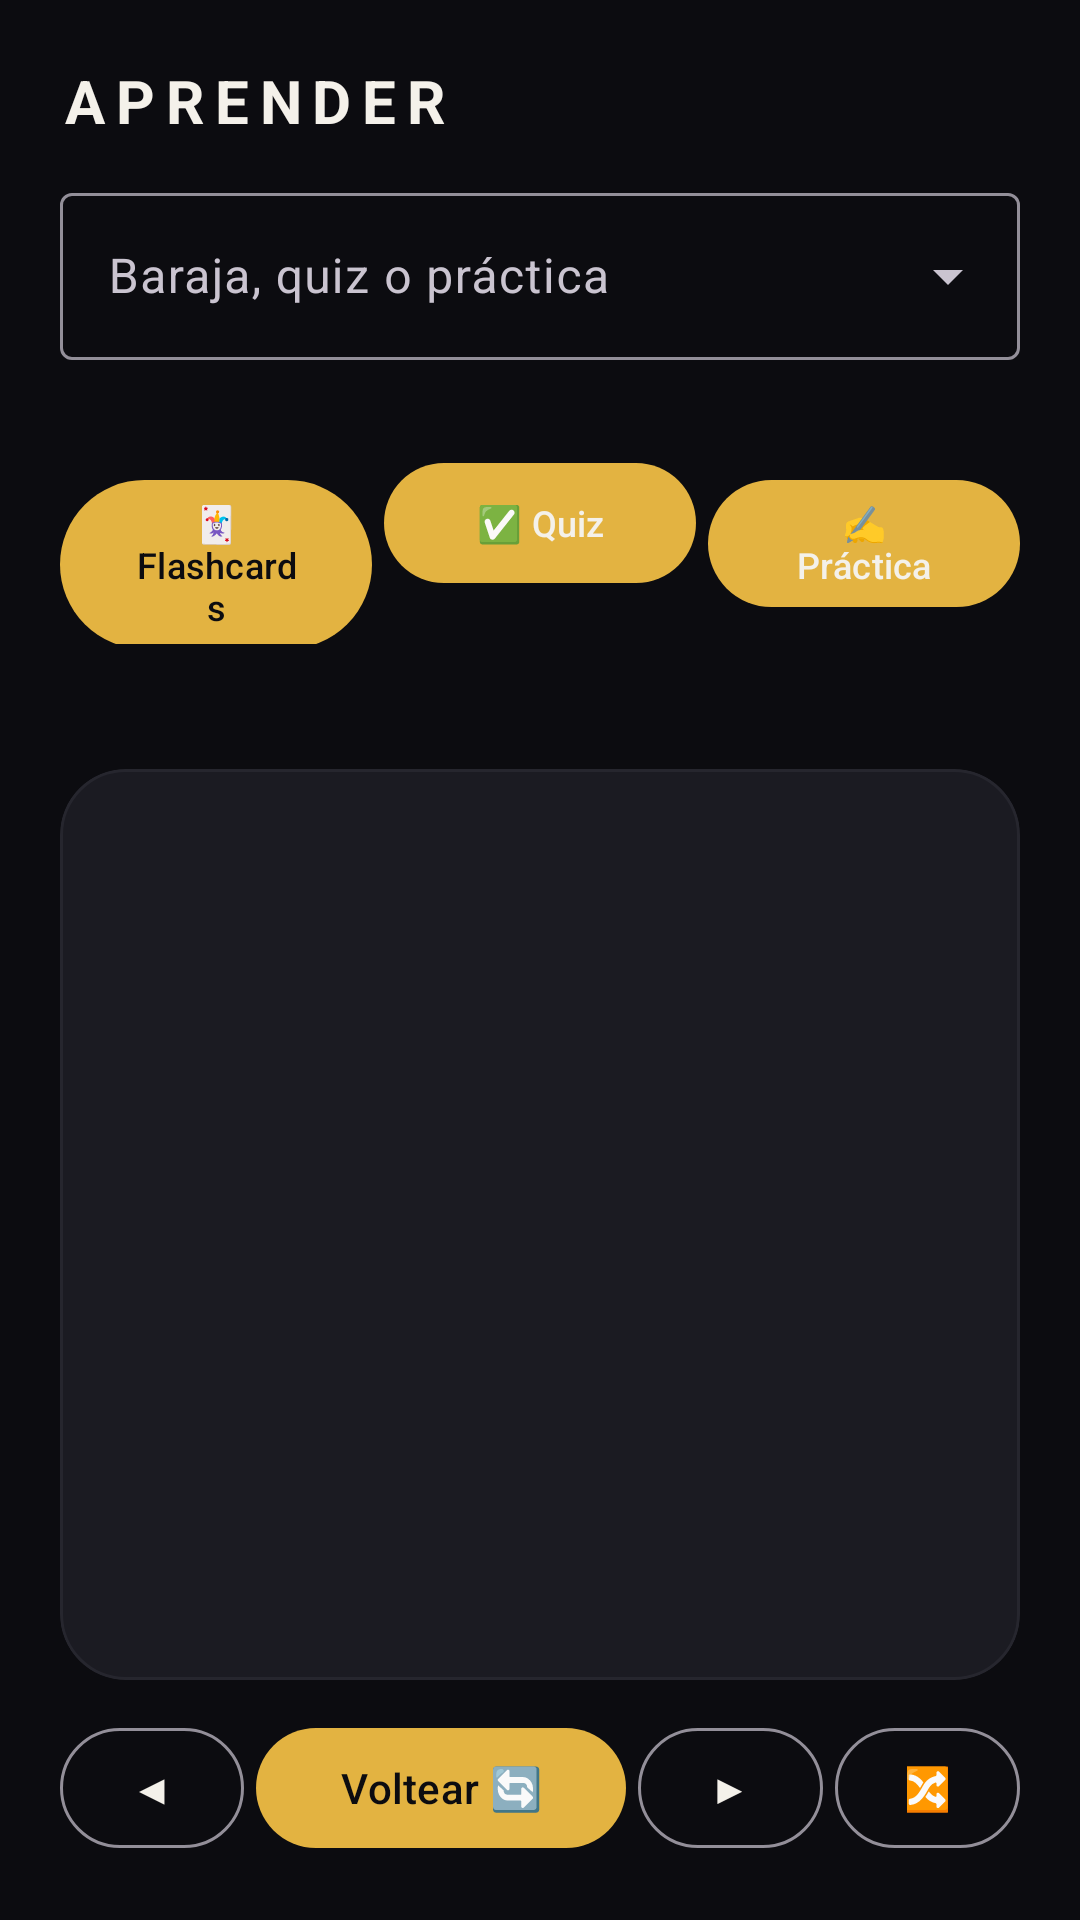

Here is an Android app screen rendered from its layout file. Give the layout XML and the strings, colors and styles it references.
<!-- AndroidManifest.xml: application theme Theme.DevTrack -->
<!-- res/layout/fragment_repaso.xml -->
<?xml version="1.0" encoding="utf-8"?>
<LinearLayout xmlns:android="http://schemas.android.com/apk/res/android"
    xmlns:app="http://schemas.android.com/apk/res-auto"
    xmlns:tools="http://schemas.android.com/tools"
    android:orientation="vertical"
    android:layout_width="match_parent"
    android:layout_height="match_parent"
    android:background="@color/bg"
    android:padding="20dp">

        <TextView
            android:layout_width="wrap_content"
            android:layout_height="wrap_content"
            android:text="APRENDER"
            android:textAllCaps="true"
            android:letterSpacing="0.18"
            android:textColor="@color/text"
            android:textSize="20sp"
            android:textStyle="bold" />

    <com.google.android.material.textfield.TextInputLayout
        android:id="@+id/dropdownWrapper"
        style="@style/Widget.Material3.TextInputLayout.OutlinedBox.ExposedDropdownMenu"
        android:layout_width="match_parent"
        android:layout_height="wrap_content"
        android:layout_marginTop="12dp"
        android:hint="Baraja, quiz o práctica">

        <com.google.android.material.textfield.MaterialAutoCompleteTextView
            android:id="@+id/spinnerDeck"
            android:layout_width="match_parent"
            android:layout_height="wrap_content"
            android:inputType="none"
            android:focusable="false" />
    </com.google.android.material.textfield.TextInputLayout>

    <TextView
        android:id="@+id/tvDeckInfo"
        android:layout_width="match_parent"
        android:layout_height="wrap_content"
        android:layout_marginTop="6dp"
        android:textColor="@color/textDim"
        android:textSize="12sp" />

    <LinearLayout
        android:orientation="horizontal"
        android:layout_width="match_parent"
        android:layout_height="wrap_content"
        android:layout_marginTop="8dp">

        <com.google.android.material.button.MaterialButton
            android:id="@+id/btnModeCards"
            android:layout_width="0dp"
            android:layout_height="wrap_content"
            android:layout_weight="1"
            android:layout_marginEnd="4dp"
            android:textColor="@color/bg"
            android:textSize="12sp"
            android:text="🃏 Flashcards" />

        <com.google.android.material.button.MaterialButton
            android:id="@+id/btnModeQuiz"
            android:layout_width="0dp"
            android:layout_height="wrap_content"
            android:layout_weight="1"
            android:layout_marginEnd="4dp"
            android:textColor="@color/text"
            android:textSize="12sp"
            android:text="✅ Quiz" />

        <com.google.android.material.button.MaterialButton
            android:id="@+id/btnModePractice"
            android:layout_width="0dp"
            android:layout_height="wrap_content"
            android:layout_weight="1"
            android:textColor="@color/text"
            android:textSize="12sp"
            android:text="✍️ Práctica" />
    </LinearLayout>

    
    <LinearLayout
        android:id="@+id/containerCards"
        android:orientation="vertical"
        android:layout_width="match_parent"
        android:layout_height="0dp"
        android:layout_weight="1">

        <TextView
            android:id="@+id/tvCounter"
            android:layout_width="wrap_content"
            android:layout_height="wrap_content"
            android:layout_marginTop="12dp"
            android:textColor="@color/textDim"
            android:textSize="13sp" />

        <com.google.android.material.card.MaterialCardView
            android:id="@+id/cardFlash"
            android:layout_width="match_parent"
            android:layout_height="0dp"
            android:layout_weight="1"
            android:layout_marginVertical="12dp"
            app:cardBackgroundColor="@color/card"
            app:cardCornerRadius="22dp"
            app:strokeColor="@color/cardBorder"
            app:strokeWidth="1dp">

            <TextView
                android:id="@+id/tvCard"
                android:layout_width="match_parent"
                android:layout_height="match_parent"
                android:gravity="center"
                android:padding="24dp"
                android:textColor="@color/text"
                android:textSize="17sp"
                android:lineSpacingMultiplier="1.3"
                tools:text="¿Qué es la JVM?" />
        </com.google.android.material.card.MaterialCardView>

        <LinearLayout
            android:orientation="horizontal"
            android:layout_width="match_parent"
            android:layout_height="wrap_content">

            <com.google.android.material.button.MaterialButton
                android:id="@+id/btnPrev"
                style="@style/Widget.Material3.Button.OutlinedButton"
                android:layout_width="0dp"
                android:layout_height="wrap_content"
                android:layout_weight="1"
                android:layout_marginEnd="4dp"
                android:text="◀"
                android:textColor="@color/text" />

            <com.google.android.material.button.MaterialButton
                android:id="@+id/btnFlip"
                android:layout_width="0dp"
                android:layout_height="wrap_content"
                android:layout_weight="2"
                android:layout_marginEnd="4dp"
                app:backgroundTint="@color/primary"
                android:textColor="@color/bg"
                android:text="Voltear 🔄" />

            <com.google.android.material.button.MaterialButton
                android:id="@+id/btnNext"
                style="@style/Widget.Material3.Button.OutlinedButton"
                android:layout_width="0dp"
                android:layout_height="wrap_content"
                android:layout_weight="1"
                android:layout_marginEnd="4dp"
                android:text="▶"
                android:textColor="@color/text" />

            <com.google.android.material.button.MaterialButton
                android:id="@+id/btnShuffle"
                style="@style/Widget.Material3.Button.OutlinedButton"
                android:layout_width="0dp"
                android:layout_height="wrap_content"
                android:layout_weight="1"
                android:text="🔀"
                android:textColor="@color/text" />
        </LinearLayout>
    </LinearLayout>

    
    <LinearLayout
        android:id="@+id/containerQuiz"
        android:orientation="vertical"
        android:layout_width="match_parent"
        android:layout_height="0dp"
        android:layout_weight="1"
        android:visibility="gone">

        <TextView
            android:id="@+id/tvQCounter"
            android:layout_width="wrap_content"
            android:layout_height="wrap_content"
            android:layout_marginTop="12dp"
            android:textColor="@color/textDim"
            android:textSize="13sp" />

        <TextView
            android:id="@+id/tvQuestion"
            android:layout_width="match_parent"
            android:layout_height="wrap_content"
            android:layout_marginTop="10dp"
            android:layout_marginBottom="14dp"
            android:textColor="@color/text"
            android:textSize="18sp"
            android:textStyle="bold"
            tools:text="¿Con qué método arranca un programa Java?" />

        <com.google.android.material.button.MaterialButton
            android:id="@+id/btnOpt1"
            style="@style/Widget.Material3.Button.OutlinedButton"
            android:layout_width="match_parent"
            android:layout_height="wrap_content"
            android:gravity="start|center_vertical"
            android:layout_marginBottom="8dp"
            android:textColor="@color/text" />

        <com.google.android.material.button.MaterialButton
            android:id="@+id/btnOpt2"
            style="@style/Widget.Material3.Button.OutlinedButton"
            android:layout_width="match_parent"
            android:layout_height="wrap_content"
            android:gravity="start|center_vertical"
            android:layout_marginBottom="8dp"
            android:textColor="@color/text" />

        <com.google.android.material.button.MaterialButton
            android:id="@+id/btnOpt3"
            style="@style/Widget.Material3.Button.OutlinedButton"
            android:layout_width="match_parent"
            android:layout_height="wrap_content"
            android:gravity="start|center_vertical"
            android:layout_marginBottom="8dp"
            android:textColor="@color/text" />

        <com.google.android.material.button.MaterialButton
            android:id="@+id/btnOpt4"
            style="@style/Widget.Material3.Button.OutlinedButton"
            android:layout_width="match_parent"
            android:layout_height="wrap_content"
            android:gravity="start|center_vertical"
            android:layout_marginBottom="8dp"
            android:textColor="@color/text" />

        <TextView
            android:id="@+id/tvExplanation"
            android:layout_width="match_parent"
            android:layout_height="wrap_content"
            android:layout_marginTop="4dp"
            android:textColor="@color/primary"
            android:textSize="14sp"
            android:visibility="gone" />

        <com.google.android.material.button.MaterialButton
            android:id="@+id/btnNextQ"
            android:layout_width="match_parent"
            android:layout_height="wrap_content"
            android:layout_marginTop="10dp"
            app:backgroundTint="@color/primary"
            android:textColor="@color/bg"
            android:visibility="gone"
            android:text="Siguiente ➜" />
    </LinearLayout>

    
    <LinearLayout
        android:id="@+id/containerPractice"
        android:orientation="vertical"
        android:layout_width="match_parent"
        android:layout_height="0dp"
        android:layout_weight="1"
        android:visibility="gone">

        <TextView
            android:id="@+id/tvPracticeProgress"
            android:layout_width="wrap_content"
            android:layout_height="wrap_content"
            android:layout_marginTop="12dp"
            android:textColor="@color/textDim"
            android:textSize="13sp" />

        <androidx.recyclerview.widget.RecyclerView
            android:id="@+id/rvPractice"
            android:layout_width="match_parent"
            android:layout_height="0dp"
            android:layout_weight="1"
            android:layout_marginTop="8dp" />
    </LinearLayout>
</LinearLayout>
<!-- resources referenced by this layout -->
<resources>
  <color name="bg">#0C0C10</color>
  <color name="card">#1B1B22</color>
  <color name="cardBorder">#26262E</color>
  <color name="primary">#E3B341</color>
  <color name="text">#F4F1EA</color>
  <color name="textDim">#9C978E</color>
  <style name="Theme.DevTrack" parent="Theme.Material3.Dark.NoActionBar">
          <item name="colorPrimary">@color/primary</item>
          <item name="colorOnPrimary">#14100A</item>
          <item name="colorSecondary">@color/secondary</item>
          <item name="android:colorBackground">@color/bg</item>
          <item name="colorSurface">@color/surface</item>
          <item name="colorOnSurface">@color/text</item>
          <item name="android:statusBarColor">@color/bg</item>
          <item name="android:navigationBarColor">@color/surface</item>
          <item name="android:windowLightStatusBar">false</item>
      </style>
  <color name="secondary">#8E8CA8</color>
  <color name="surface">#141419</color>
</resources>
